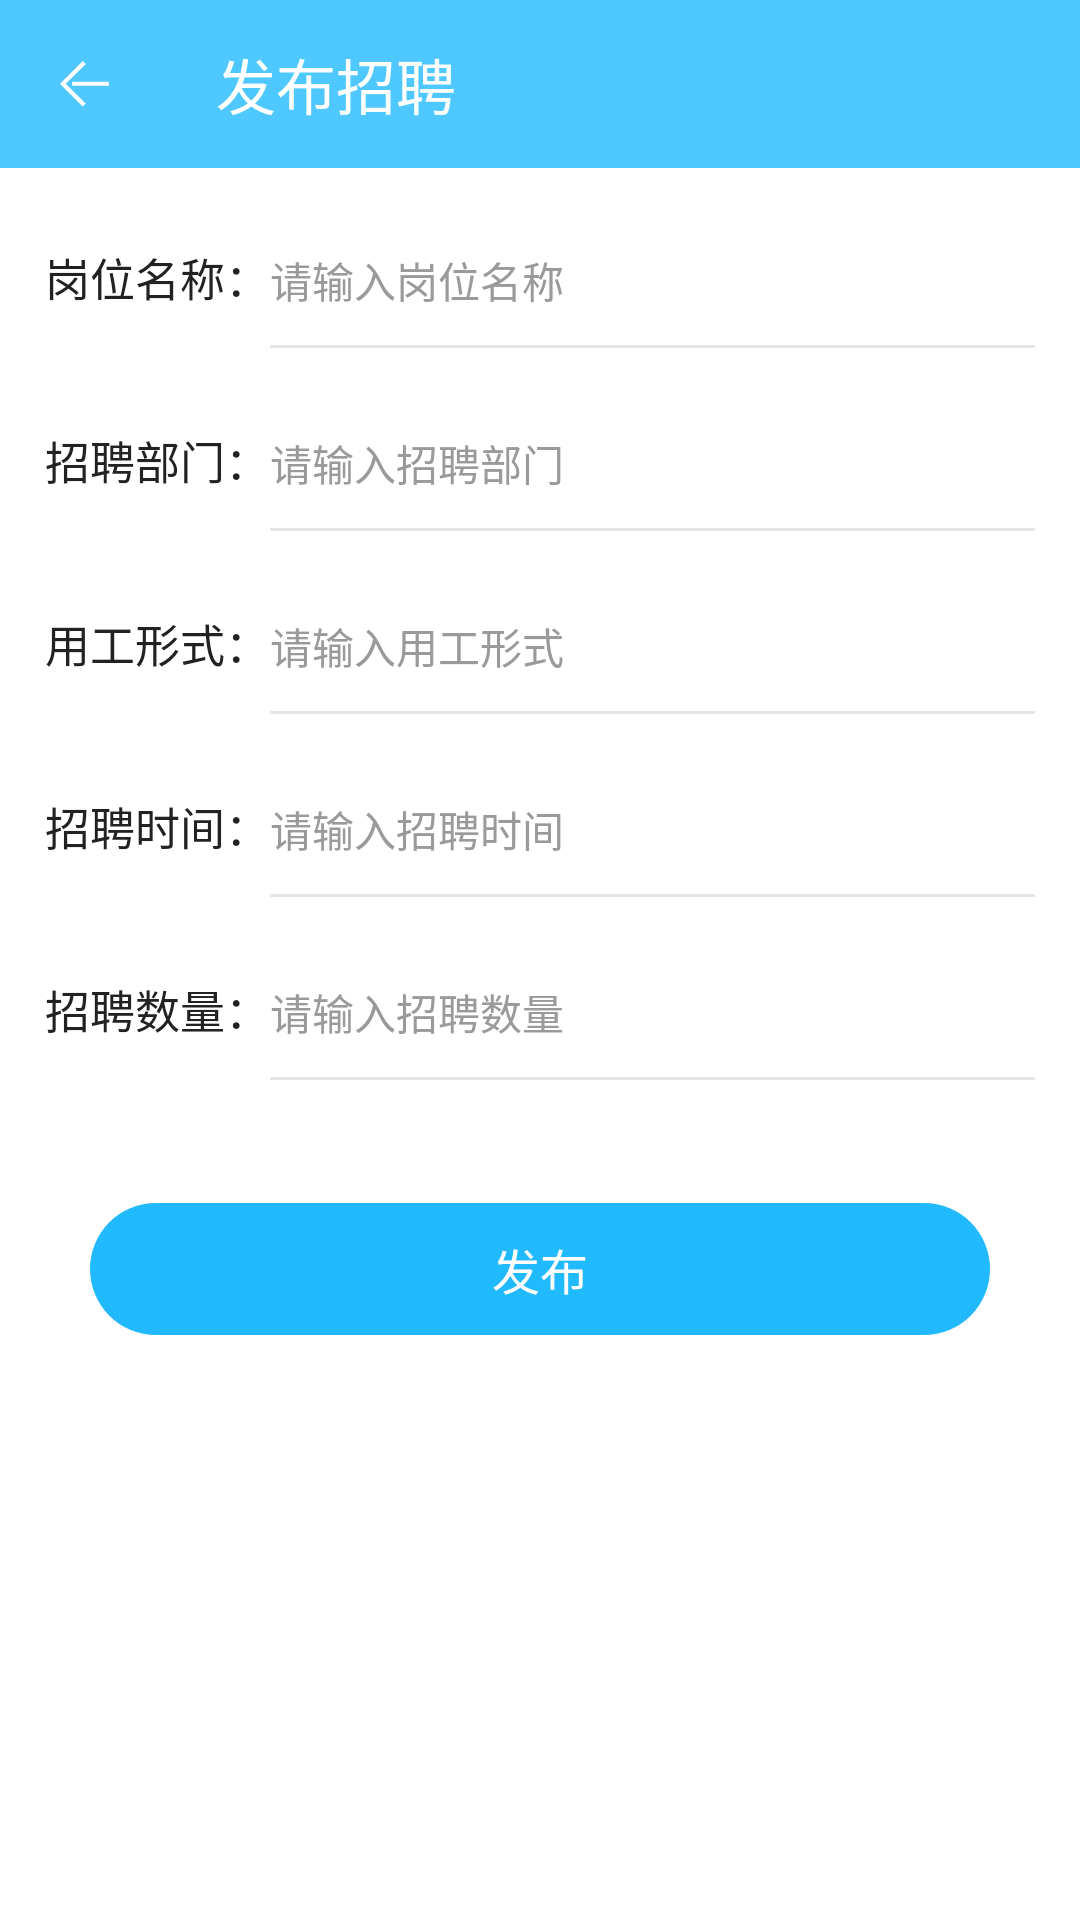

Here is an Android app screen rendered from its layout file. Give the layout XML and the strings, colors and styles it references.
<!-- AndroidManifest.xml: application theme Theme.AndroidDemo -->
<!-- res/layout/activity_add_recruitment.xml -->
<?xml version="1.0" encoding="utf-8"?>
<androidx.constraintlayout.widget.ConstraintLayout xmlns:android="http://schemas.android.com/apk/res/android"
    xmlns:app="http://schemas.android.com/apk/res-auto"
    xmlns:tools="http://schemas.android.com/tools"
    android:layout_width="match_parent"
    android:layout_height="match_parent"
    android:background="@color/white"
    tools:context=".activity.AddRecruitmentActivity">


    <androidx.appcompat.widget.Toolbar
        android:id="@+id/toolbar"
        android:layout_width="match_parent"
        android:layout_height="wrap_content"
        android:background="@color/color_4ec8ff"
        app:navigationIcon="@mipmap/iv_back"
        app:title="发布招聘"
        app:titleTextColor="@color/white" />


    <LinearLayout
        android:id="@+id/menu_1"
        android:layout_width="match_parent"
        android:layout_height="46dp"
        android:layout_margin="15sp"
        android:layout_marginTop="20dp"
        app:layout_constraintTop_toBottomOf="@id/toolbar">


        <androidx.appcompat.widget.AppCompatTextView
            android:layout_width="wrap_content"
            android:layout_height="wrap_content"
            android:text="岗位名称："
            android:textColor="@color/textColor"
            android:textSize="15sp" />


        <androidx.appcompat.widget.AppCompatEditText
            android:id="@+id/recruitment_name"
            style="@style/et_style"
            android:layout_width="match_parent"
            android:layout_height="45dp"
            android:background="@drawable/et_bg"
            android:hint="请输入岗位名称" />

    </LinearLayout>


    <LinearLayout
        android:id="@+id/menu_2"
        android:layout_width="match_parent"
        android:layout_height="46dp"
        android:layout_margin="15sp"
        android:layout_marginTop="20dp"
        app:layout_constraintTop_toBottomOf="@id/menu_1">


        <androidx.appcompat.widget.AppCompatTextView
            android:layout_width="wrap_content"
            android:layout_height="wrap_content"
            android:text="招聘部门："
            android:textColor="@color/textColor"
            android:textSize="15sp" />


        <androidx.appcompat.widget.AppCompatEditText
            android:id="@+id/recruitment_dpt"
            style="@style/et_style"
            android:layout_width="match_parent"
            android:layout_height="45dp"
            android:background="@drawable/et_bg"
            android:hint="请输入招聘部门" />

    </LinearLayout>


    <LinearLayout
        android:id="@+id/menu_3"
        android:layout_width="match_parent"
        android:layout_height="46dp"
        android:layout_margin="15sp"
        android:layout_marginTop="20dp"
        app:layout_constraintTop_toBottomOf="@id/menu_2">


        <androidx.appcompat.widget.AppCompatTextView
            android:layout_width="wrap_content"
            android:layout_height="wrap_content"
            android:text="用工形式："
            android:textColor="@color/textColor"
            android:textSize="15sp" />


        <androidx.appcompat.widget.AppCompatEditText
            android:id="@+id/recruitment_form"
            style="@style/et_style"

            android:layout_width="match_parent"
            android:layout_height="45dp"
            android:background="@drawable/et_bg"
            android:hint="请输入用工形式" />

    </LinearLayout>


    <LinearLayout
        android:id="@+id/menu_4"
        android:layout_width="match_parent"
        android:layout_height="46dp"
        android:layout_margin="15sp"
        android:layout_marginTop="20dp"
        app:layout_constraintTop_toBottomOf="@id/menu_3">


        <androidx.appcompat.widget.AppCompatTextView
            android:layout_width="wrap_content"
            android:layout_height="wrap_content"
            android:text="招聘时间："
            android:textColor="@color/textColor"
            android:textSize="15sp" />


        <androidx.appcompat.widget.AppCompatEditText
            android:id="@+id/recruitment_time"
            style="@style/et_style"
            android:layout_width="match_parent"
            android:layout_height="45dp"
            android:background="@drawable/et_bg"
            android:hint="请输入招聘时间" />

    </LinearLayout>


    <LinearLayout
        android:id="@+id/menu_5"
        android:layout_width="match_parent"
        android:layout_height="46dp"
        android:layout_margin="15sp"
        android:layout_marginTop="20dp"
        app:layout_constraintTop_toBottomOf="@id/menu_4">


        <androidx.appcompat.widget.AppCompatTextView
            android:layout_width="wrap_content"
            android:layout_height="wrap_content"
            android:text="招聘数量："
            android:textColor="@color/textColor"
            android:textSize="15sp" />


        <androidx.appcompat.widget.AppCompatEditText
            android:id="@+id/recruitment_number"
            style="@style/et_style"
            android:layout_width="match_parent"
            android:layout_height="45dp"
            android:background="@drawable/et_bg"
            android:hint="请输入招聘数量"
            android:inputType="number" />

    </LinearLayout>


    <androidx.appcompat.widget.AppCompatTextView
        android:id="@+id/btn_publish"
        android:layout_width="300dp"
        android:layout_height="44dp"
        android:layout_marginTop="40dp"
        android:background="@drawable/btn_bg"
        android:clickable="true"
        android:gravity="center"
        android:text="发布"
        android:textColor="@color/white"
        android:textSize="16sp"
        app:layout_constraintLeft_toLeftOf="parent"
        app:layout_constraintRight_toRightOf="parent"
        app:layout_constraintTop_toBottomOf="@id/menu_5" />


</androidx.constraintlayout.widget.ConstraintLayout>
<!-- resources referenced by this layout -->
<resources>
  <color name="color_4ec8ff">#4ec8ff</color>
  <color name="textColor">#222222</color>
  <color name="white">#FFFFFFFF</color>
  <!-- drawable btn_bg (drawable) -->
  <?xml version="1.0" encoding="utf-8"?>
  <selector xmlns:android="http://schemas.android.com/apk/res/android">
      
      <item android:state_pressed="true">
          <shape>
              <solid android:color="#4ec8ff" />
              <corners android:radius="22dp" />
          </shape>
      </item>
  
      
      <item android:state_pressed="false">
          <shape>
              <solid android:color="#22BAFF" />
              <corners android:radius="22dp" />
          </shape>
      </item>
  </selector>
  <!-- drawable et_bg (drawable) -->
  <?xml version="1.0" encoding="utf-8"?>
  <layer-list xmlns:android="http://schemas.android.com/apk/res/android">
      
      <item>
          <shape>
              <solid android:color="#ffe6e6ea" />
          </shape>
      </item>
      
      <item android:bottom="1dp">
          <shape>
              <solid android:color="#ffffff" />
          </shape>
      </item>
  </layer-list>
  <!-- mipmap iv_back: png bitmap (mipmap-xxhdpi, 692 bytes) -->
  <style name="et_style">
          <item name="android:background">@drawable/et_bg</item>
          <item name="android:textColor">@color/textColor</item>
          <item name="android:textColorHint">@color/textColorHint</item>
          <item name="android:textSize">14sp</item>
          <item name="android:singleLine">true</item>
      </style>
  <style name="Theme.AndroidDemo" parent="Theme.AppCompat.Light.NoActionBar">
          
          <item name="colorPrimary">@color/color_4ec8ff</item>
          <item name="colorPrimaryVariant">@color/color_4ec8ff</item>
          <item name="colorOnPrimary">@color/color_4ec8ff</item>
          
          <item name="colorSecondary">@color/teal_200</item>
          <item name="colorSecondaryVariant">@color/teal_700</item>
          <item name="colorOnSecondary">@color/black</item>
          
          <item name="android:statusBarColor" tools:targetApi="l">?attr/colorPrimaryVariant</item>
          
      </style>
  <color name="textColorHint">#9A9A9A</color>
  <color name="teal_200">#FF03DAC5</color>
  <color name="teal_700">#FF018786</color>
  <color name="black">#FF000000</color>
</resources>
